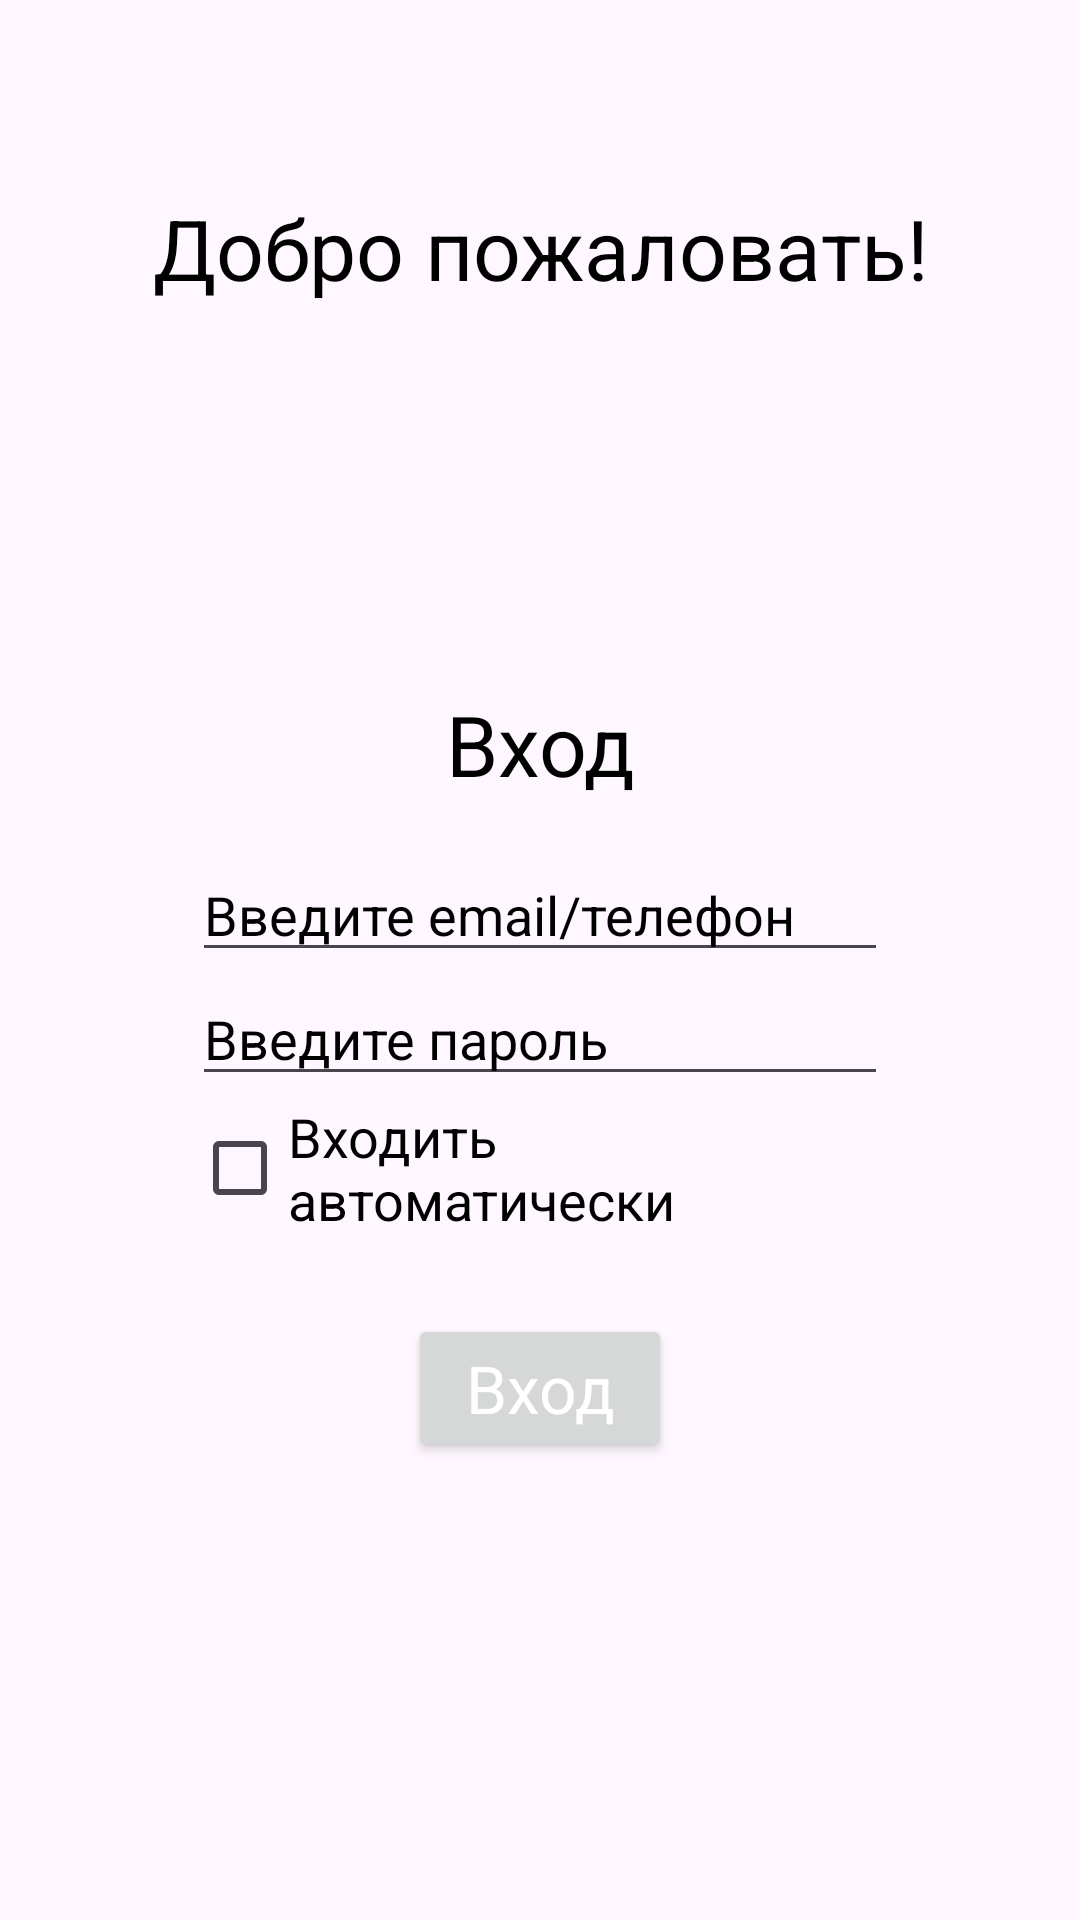

Here is an Android app screen rendered from its layout file. Give the layout XML and the strings, colors and styles it references.
<!-- AndroidManifest.xml: application theme Theme.LabsApp -->
<!-- res/layout/activity_login.xml -->
<?xml version="1.0" encoding="utf-8"?>
<androidx.constraintlayout.widget.ConstraintLayout
    xmlns:android="http://schemas.android.com/apk/res/android"
    xmlns:app="http://schemas.android.com/apk/res-auto"
    xmlns:tools="http://schemas.android.com/tools"
    android:id="@+id/activity_login"
    android:layout_width="match_parent"
    android:layout_height="match_parent"
    tools:context=".LoginActivity">

    <TextView
        android:id="@+id/HelloTextView"
        android:text="@string/welcome"
        style="@style/StyleHelloText"

        app:layout_constraintTop_toTopOf="parent"
        app:layout_constraintStart_toStartOf="parent"
        app:layout_constraintEnd_toEndOf="parent"/>

    <TextView
        android:id="@+id/EntryTextView"
        android:text="@string/entry"
        style="@style/StyleHelloText"

        android:layout_marginTop="@dimen/big_margin"
        app:layout_constraintTop_toBottomOf="@+id/HelloTextView"
        app:layout_constraintEnd_toEndOf="parent"
        app:layout_constraintStart_toStartOf="parent"/>

    <LinearLayout
        android:id="@+id/LinearLayoutLoginField"
        style="@style/StyleLinearField"

        app:layout_constraintStart_toStartOf="parent"
        app:layout_constraintEnd_toEndOf="parent"
        app:layout_constraintTop_toBottomOf="@id/EntryTextView">

        <EditText
            android:id="@+id/EntryEditText"
            style="@style/StyleTextField"
            android:hint="@string/enter_email_or_phone"/>

        <EditText
            android:id="@+id/PasswordEditText"
            style="@style/StyleTextField"
            android:hint="@string/enter_password"/>

        <CheckBox
            android:id="@+id/LoginAutomaticallyCheckBox"
            style="@style/StyleTextField"
            android:text="@string/login_automatically"/>

    </LinearLayout>

    <Button
        android:id="@+id/LoginButton"
        android:text="@string/entry"
        style="@style/StyleEnterButton"

        app:layout_constraintBottom_toBottomOf="parent"
        app:layout_constraintLeft_toLeftOf="parent"
        app:layout_constraintRight_toRightOf="parent"
        app:layout_constraintTop_toBottomOf="@+id/LinearLayoutLoginField"/>

</androidx.constraintlayout.widget.ConstraintLayout>
<!-- resources referenced by this layout -->
<resources>
  <dimen name="big_margin">128dp</dimen>
  <string name="enter_email_or_phone">Введите email/телефон</string>
  <string name="enter_password">Введите пароль</string>
  <string name="entry">Вход</string>
  <string name="login_automatically">Входить автоматически</string>
  <string name="welcome">Добро пожаловать!</string>
  <style name="StyleEnterButton" parent="Base.Theme.LabsApp">
          <item name="android:layout_width">wrap_content</item>
          <item name="android:layout_height">wrap_content</item>
          <item name="android:textSize">@dimen/text_size_on_button</item>
          <item name="android:textColor">@color/white</item>
          <item name="android:layout_marginBottom">@dimen/big_margin</item>
      </style>
  <style name="StyleHelloText" parent="Base.Theme.LabsApp">
          <item name="android:layout_width">wrap_content</item>
          <item name="android:layout_height">wrap_content</item>
          <item name="android:textSize">@dimen/hello_text</item>
          <item name="android:gravity">center</item>
          <item name="android:textColor">@color/black</item>
          <item name="android:layout_marginTop">@dimen/base_margin</item>
      </style>
  <style name="StyleLinearField" parent="Base.Theme.LabsApp">
          <item name="android:layout_width">match_parent</item>
          <item name="android:layout_height">wrap_content</item>
          <item name="android:layout_marginTop">@dimen/very_small_margin</item>
          <item name="android:layout_marginStart">@dimen/base_margin</item>
          <item name="android:layout_marginEnd">@dimen/base_margin</item>
          <item name="android:gravity">center</item>
          <item name="android:orientation">vertical</item>
  
      </style>
  <style name="StyleTextField" parent="Base.Theme.LabsApp">
          <item name="android:layout_width">match_parent</item>
          <item name="android:layout_height">wrap_content</item>
          <item name="android:textColorHint">@color/black</item>
          <item name="android:textColor">@color/black</item>
          <item name="android:textSize">@dimen/base_text</item>
      </style>
  <style name="Theme.LabsApp" parent="Base.Theme.LabsApp" />
  <style name="Base.Theme.LabsApp" parent="Theme.Material3.DayNight.NoActionBar">
          
          
      </style>
  <dimen name="text_size_on_button">22sp</dimen>
  <color name="white">#FFFFFFFF</color>
  <dimen name="hello_text">28sp</dimen>
  <color name="black">#FF000000</color>
  <dimen name="base_margin">64dp</dimen>
  <dimen name="very_small_margin">16dp</dimen>
  <dimen name="base_text">18sp</dimen>
</resources>
